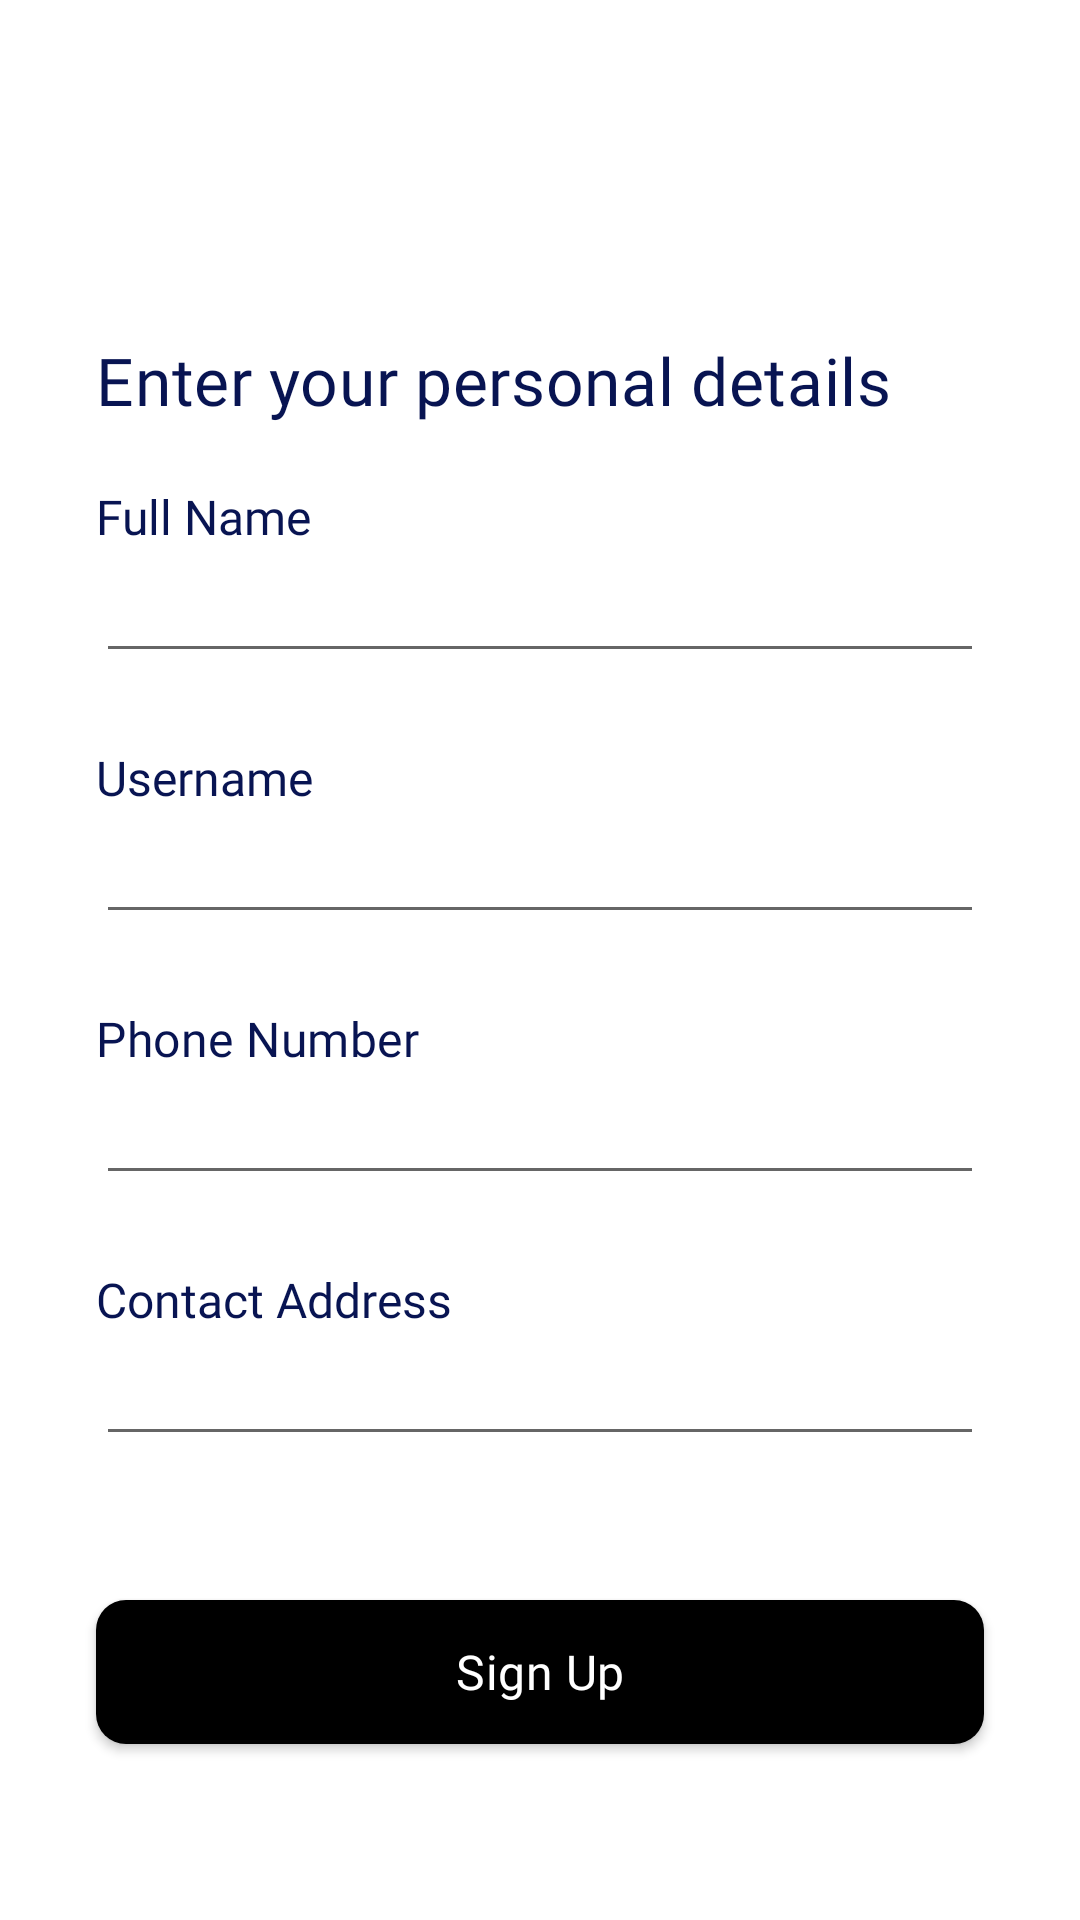

Reconstruct the res/layout file that produces this screen, plus the resources it refers to.
<!-- AndroidManifest.xml: application theme splashScreenTheme -->
<!-- res/layout/fragment_detail_sign_up.xml -->
<?xml version="1.0" encoding="utf-8"?>
<androidx.constraintlayout.widget.ConstraintLayout
    xmlns:android="http://schemas.android.com/apk/res/android"
    xmlns:app="http://schemas.android.com/apk/res-auto"
    xmlns:tools="http://schemas.android.com/tools"
    android:layout_width="match_parent"
    android:layout_height="match_parent"
    tools:context=".DetailSignUpFragment">


    <ImageButton
        android:id="@+id/left_arrow"
        android:layout_width="24dp"
        android:layout_height="24dp"
        android:layout_marginStart="32dp"
        android:layout_marginTop="32dp"
        android:background="@color/white"
        android:src="@drawable/ic_arrow_left"
        app:layout_constraintStart_toStartOf="parent"
        app:layout_constraintTop_toTopOf="parent"
        app:tint="#081452" />

    <TextView
        android:id="@+id/header"
        android:layout_width="wrap_content"
        android:layout_height="wrap_content"
        android:layout_marginStart="32dp"
        android:layout_marginTop="56dp"
        android:fontFamily="@font/avenir"
        android:gravity="top"
        android:letterSpacing="0.01"
        android:lineSpacingExtra="0sp"
        android:text="@string/enter_your_personal_details"
        android:textColor="@color/colorPrimaryDark"
        android:textSize="22sp"
        app:layout_constraintStart_toStartOf="parent"
        app:layout_constraintTop_toBottomOf="@+id/left_arrow" />

    <TextView
        android:id="@+id/full_name_label"
        android:layout_width="wrap_content"
        android:layout_height="wrap_content"
        android:layout_marginStart="32dp"
        android:layout_marginTop="20dp"
        android:text="@string/full_name"
        android:fontFamily="@font/avenir"
        android:textColor="@color/colorPrimaryDark"
        android:textSize="16sp"
        app:layout_constraintStart_toStartOf="parent"
        app:layout_constraintTop_toBottomOf="@+id/header" />

    <EditText
        android:id="@+id/full_name"
        android:layout_width="0dp"
        android:layout_height="wrap_content"
        android:layout_marginStart="32dp"
        android:layout_marginEnd="32dp"
        android:ems="10"
        android:inputType="textCapWords"
        app:layout_constraintEnd_toEndOf="parent"
        app:layout_constraintStart_toStartOf="parent"
        app:layout_constraintTop_toBottomOf="@+id/full_name_label" />

    <TextView
        android:id="@+id/username_label"
        android:layout_width="wrap_content"
        android:layout_height="wrap_content"
        android:layout_marginStart="32dp"
        android:layout_marginTop="24dp"
        android:text="@string/username"
        android:fontFamily="@font/avenir"
        android:gravity="top"
        android:textColor="@color/colorPrimaryDark"
        android:textSize="16sp"
        app:layout_constraintStart_toStartOf="parent"
        app:layout_constraintTop_toBottomOf="@+id/full_name" />

    <EditText
        android:id="@+id/username"
        android:layout_width="0dp"
        android:layout_height="wrap_content"
        android:layout_marginStart="32dp"
        android:layout_marginEnd="32dp"
        android:ems="10"
        android:inputType="text"

        app:layout_constraintEnd_toEndOf="parent"
        app:layout_constraintStart_toStartOf="parent"
        app:layout_constraintTop_toBottomOf="@+id/username_label" />

    <TextView
        android:id="@+id/phone_number_label"
        android:layout_width="wrap_content"
        android:layout_height="wrap_content"
        android:layout_marginStart="32dp"
        android:layout_marginTop="24dp"
        android:fontFamily="@font/avenir"
        android:letterSpacing="0.01"
        android:text="@string/phone_number"
        android:textColor="@color/colorPrimaryDark"
        android:textSize="16sp"
        app:layout_constraintStart_toStartOf="parent"
        app:layout_constraintTop_toBottomOf="@+id/username" />

    <EditText
        android:id="@+id/phone_number"
        android:layout_width="0dp"
        android:layout_height="wrap_content"
        android:layout_marginStart="32dp"
        android:layout_marginEnd="32dp"
        android:ems="10"
        android:inputType="phone"
        app:layout_constraintEnd_toEndOf="parent"
        app:layout_constraintStart_toStartOf="parent"
        app:layout_constraintTop_toBottomOf="@+id/phone_number_label" />

    <TextView
        android:id="@+id/address_label"
        android:layout_width="wrap_content"
        android:layout_height="wrap_content"
        android:layout_marginStart="32dp"
        android:layout_marginTop="24dp"
        android:text="@string/contact_address"
        android:textColor="@color/colorPrimaryDark"
        android:textSize="16sp"
        app:fontFamily="@font/avenir"
        app:layout_constraintStart_toStartOf="parent"
        app:layout_constraintTop_toBottomOf="@+id/phone_number" />

    <EditText
        android:id="@+id/contact_address"
        android:layout_width="0dp"
        android:layout_height="wrap_content"
        android:layout_marginStart="32dp"
        android:layout_marginEnd="32dp"
        android:ems="10"
        app:layout_constraintEnd_toEndOf="parent"
        app:layout_constraintStart_toStartOf="parent"
        app:layout_constraintTop_toBottomOf="@+id/address_label" />

    <Button
        android:id="@+id/btn_signup"
        android:layout_width="0dp"
        android:layout_height="wrap_content"
        android:layout_marginStart="32dp"
        android:layout_marginTop="48dp"
        android:layout_marginEnd="32dp"
        android:fontFamily="@font/avenir"
        android:textColor="@android:color/white"
        android:background="@drawable/rounded_corner_rectangle"
        android:textSize="16sp"
        android:letterSpacing="0.01"
        android:textAllCaps="false"
        android:text="@string/sign_up"
        app:layout_constraintEnd_toEndOf="parent"
        app:layout_constraintStart_toStartOf="parent"
        app:layout_constraintTop_toBottomOf="@+id/contact_address" />
</androidx.constraintlayout.widget.ConstraintLayout>
<!-- resources referenced by this layout -->
<resources>
  <color name="colorPrimaryDark">#081452</color>
  <color name="white">#FFFFFFFF</color>
  <!-- drawable rounded_corner_rectangle (drawable) -->
  <?xml version="1.0" encoding="utf-8"?>
  <shape xmlns:android="http://schemas.android.com/apk/res/android"
      android:shape="rectangle">
      <corners android:radius="10dp" />
      <padding android:right="8dp" android:left="8dp"
          android:top="8dp" android:bottom="8dp" />
      <solid android:color="@color/black" />
  </shape>
  <string name="contact_address">Contact Address</string>
  <string name="enter_your_personal_details">Enter your personal details</string>
  <string name="full_name">Full Name</string>
  <string name="phone_number">Phone Number</string>
  <string name="sign_up">Sign Up</string>
  <string name="username">Username</string>
  <style name="splashScreenTheme" parent="Theme.MaterialComponents.Light.NoActionBar">
          <item name="android:windowBackground">@drawable/splash_screen_background</item>
          <item name="android:statusBarColor">@color/white</item>
      </style>
  <!-- not gathered from this repository: default colours our renderer supplied (Android Studio template values) -->
  <color name="black">#FF000000</color>
</resources>
